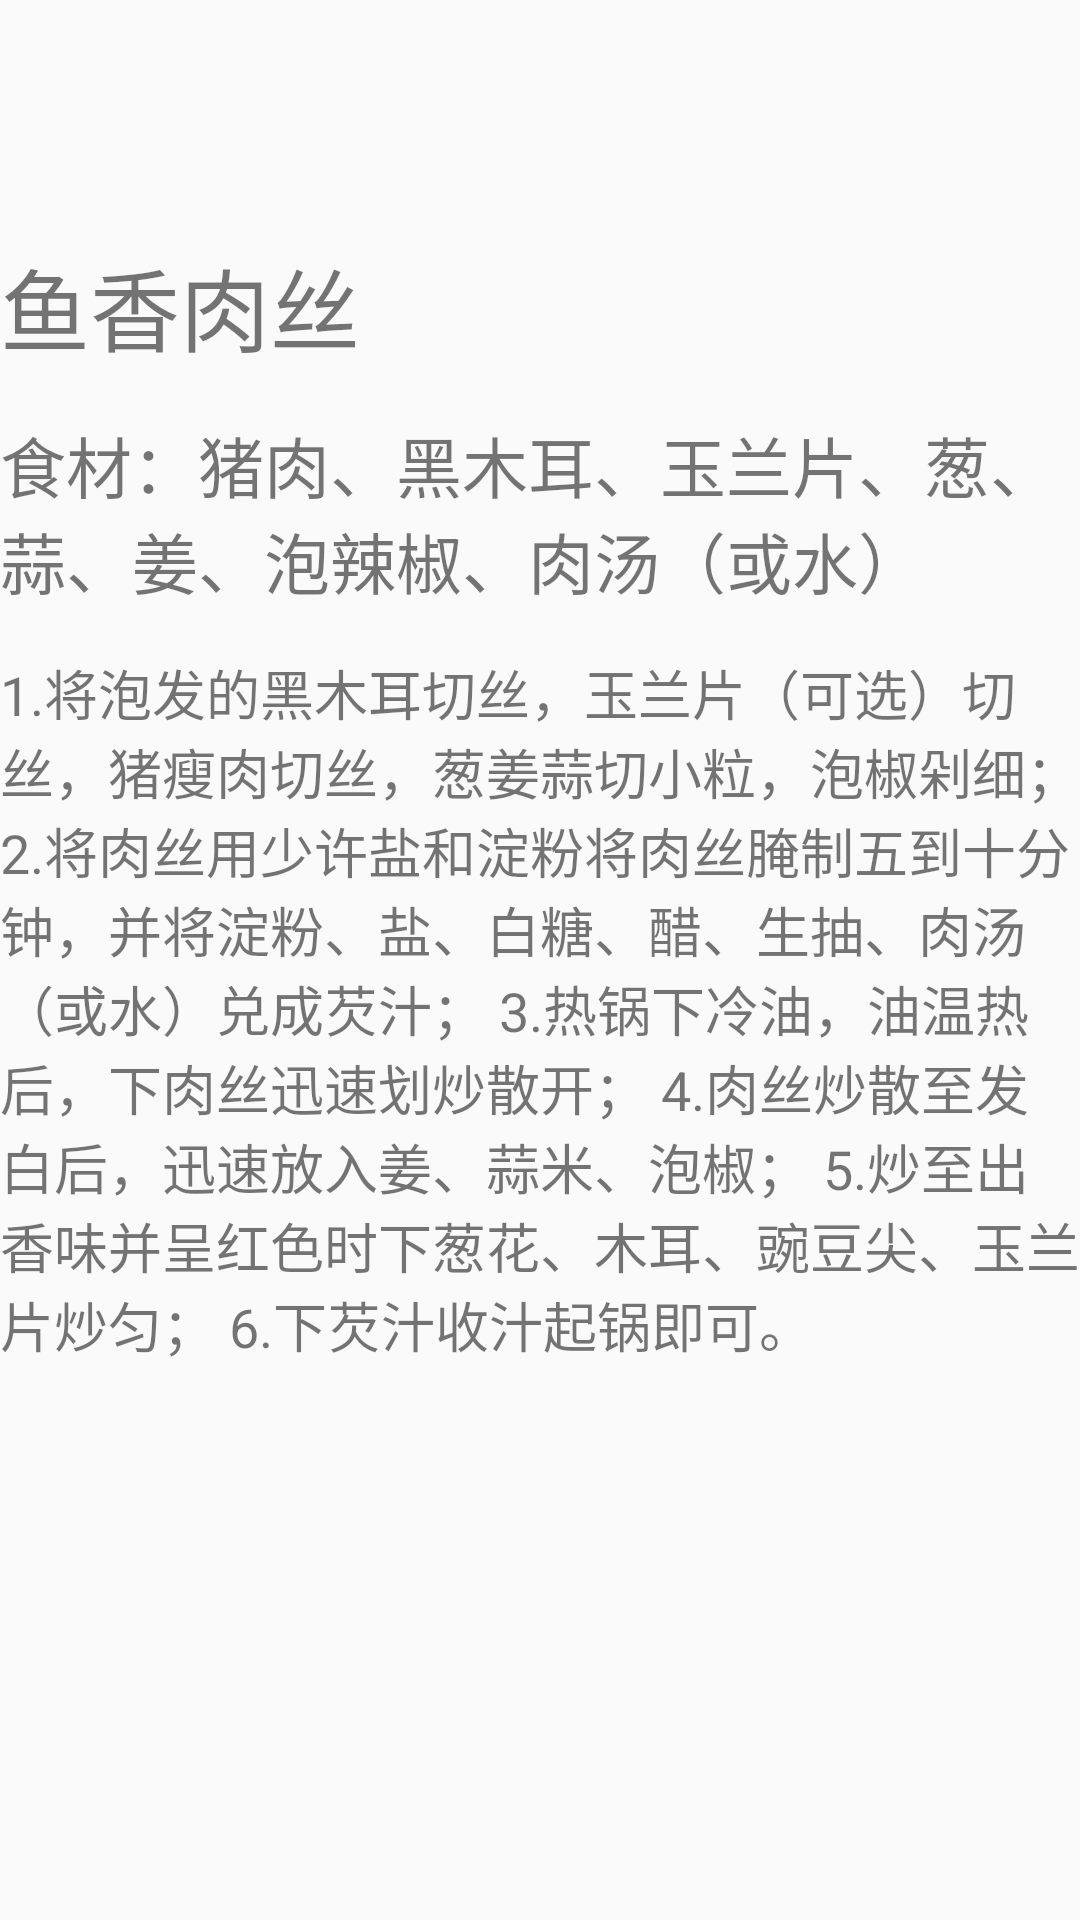

Android layout source for this screen:
<!-- AndroidManifest.xml: application theme AppTheme -->
<!-- res/layout/activity_food_how.xml -->
<?xml version="1.0" encoding="utf-8"?>
<android.support.constraint.ConstraintLayout xmlns:android="http://schemas.android.com/apk/res/android"
    xmlns:app="http://schemas.android.com/apk/res-auto"
    xmlns:tools="http://schemas.android.com/tools"
    android:layout_width="match_parent"
    android:layout_height="match_parent"
    tools:context=".fragments.Pacfragment1.foodAPI.food_how">

    <LinearLayout
        android:id="@+id/foodlayout"
        android:layout_width="match_parent"
        android:layout_height="match_parent"
        android:orientation="vertical">

        <TextView
            android:id="@+id/title"
            android:layout_width="match_parent"
            android:layout_height="wrap_content"

            android:text="鱼香肉丝"
            android:textSize="30sp"
            android:layout_marginTop="80dp"
            />

        <TextView
            android:id="@+id/burden"
            android:textSize="22sp"
            android:layout_marginTop="15dp"
            android:layout_width="match_parent"
            android:layout_height="wrap_content"
            android:text="食材：猪肉、黑木耳、玉兰片、葱、蒜、姜、泡辣椒、肉汤（或水）"/>

        <TextView
            android:id="@+id/steps"
            android:textSize="18sp"
            android:layout_width="match_parent"
            android:layout_height="wrap_content"
            android:layout_marginTop="15dp"
            android:text="1.将泡发的黑木耳切丝，玉兰片（可选）切丝，猪瘦肉切丝，葱姜蒜切小粒，泡椒剁细；
2.将肉丝用少许盐和淀粉将肉丝腌制五到十分钟，并将淀粉、盐、白糖、醋、生抽、肉汤（或水）兑成芡汁；
3.热锅下冷油，油温热后，下肉丝迅速划炒散开；
4.肉丝炒散至发白后，迅速放入姜、蒜米、泡椒；
5.炒至出香味并呈红色时下葱花、木耳、豌豆尖、玉兰片炒匀；
6.下芡汁收汁起锅即可。"/>
    </LinearLayout>
</android.support.constraint.ConstraintLayout>
<!-- resources referenced by this layout -->
<resources>
  <style name="AppTheme" parent="Theme.AppCompat.Light.NoActionBar">
          
          <item name="colorPrimary">@color/colorPrimary</item>
          <item name="colorPrimaryDark">@color/colorPrimaryDark</item>
          <item name="colorAccent">@color/colorAccent</item>
          <item name="overlapAnchor">false</item>
      </style>
  <color name="colorPrimary">#008577</color>
  <color name="colorPrimaryDark">#00574B</color>
  <color name="colorAccent">#F00A0A</color>
</resources>
